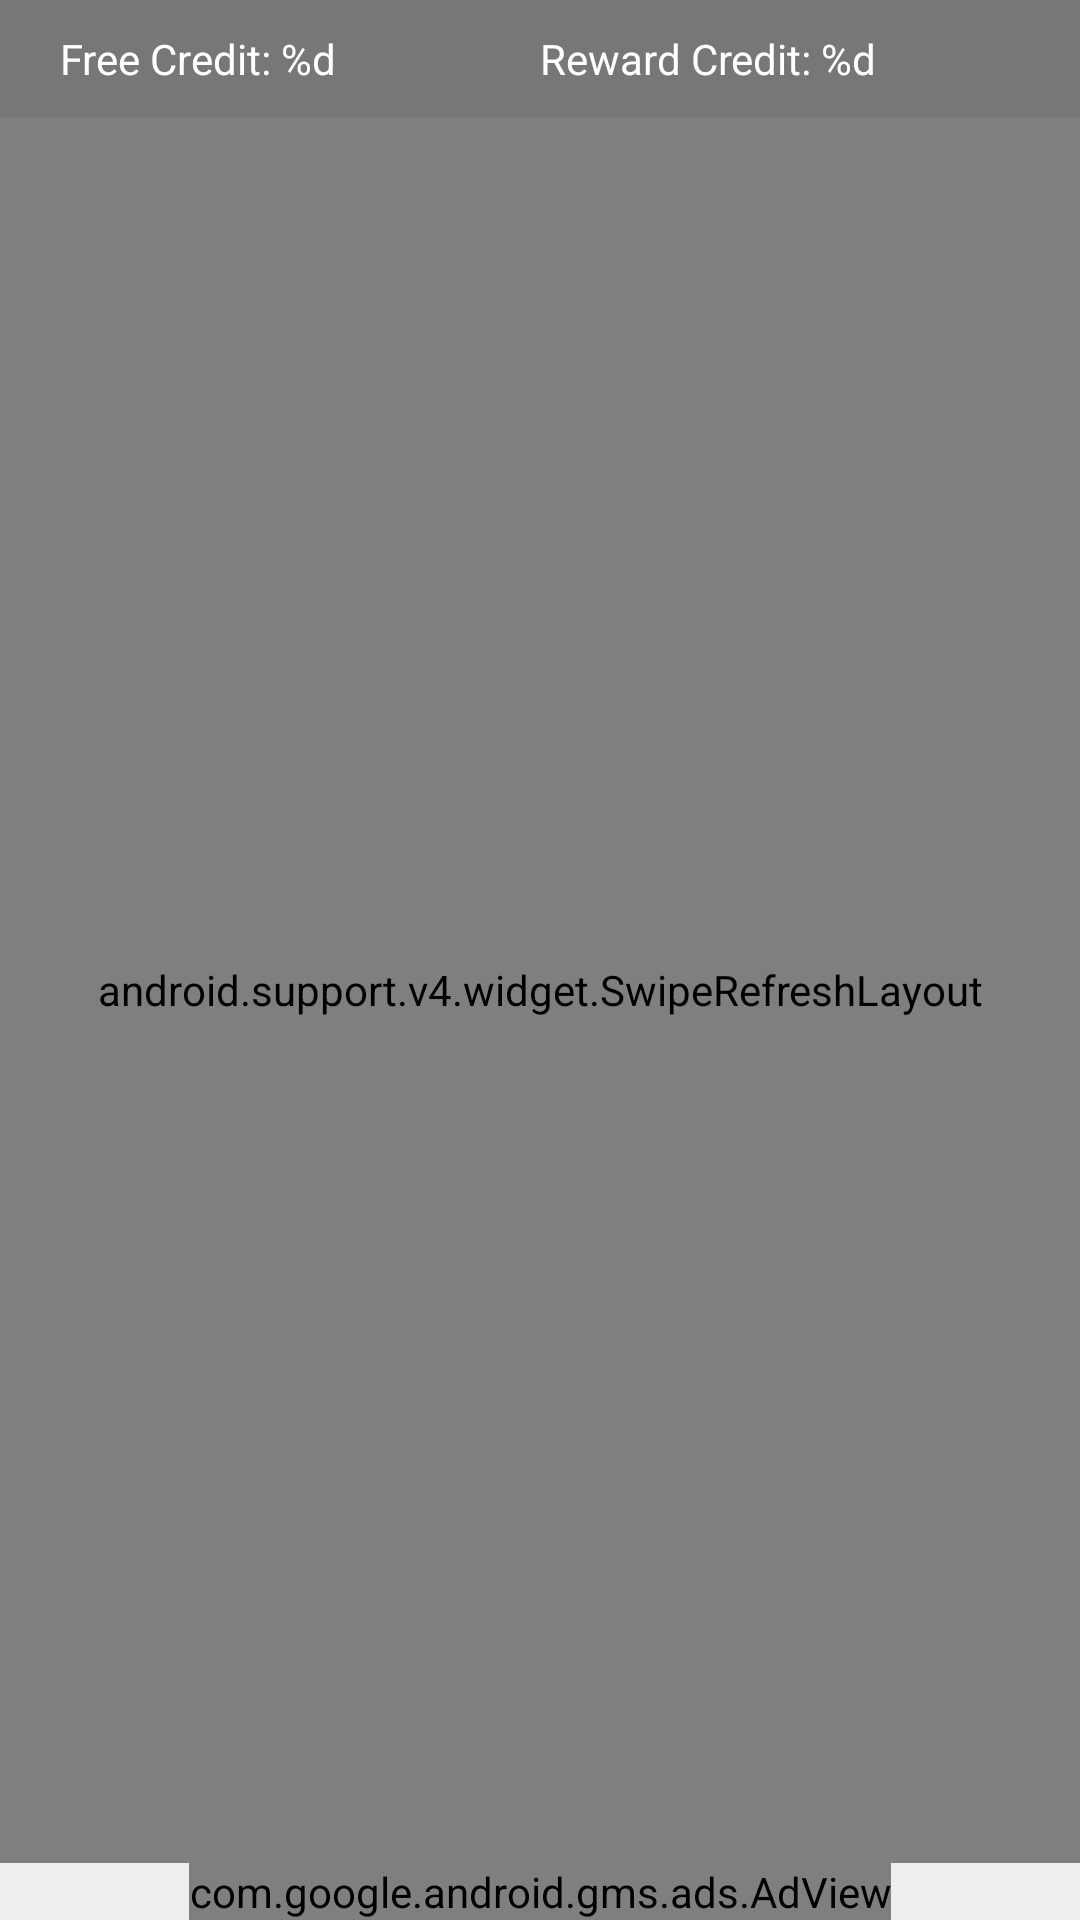

The Android layout XML behind this screen, and the referenced resources:
<!-- AndroidManifest.xml: application theme AppTheme -->
<!-- res/layout/fragment_unfollow.xml -->
<?xml version="1.0" encoding="utf-8"?>
<FrameLayout xmlns:android="http://schemas.android.com/apk/res/android"
    xmlns:tools="http://schemas.android.com/tools"
    android:layout_width="match_parent"
    android:layout_height="match_parent"
    android:background="@color/colorBackground"
    tools:context=".fragment.UnfollowFragment">

    <LinearLayout
        android:layout_width="match_parent"
        android:layout_height="match_parent"
        android:orientation="vertical">
        <LinearLayout
            android:layout_width="match_parent"
            android:layout_height="wrap_content"
            android:orientation="horizontal"
            android:background="@color/gray"
            android:padding="10dp">
            <TextView
                android:id="@+id/free_credit"
                android:layout_width="0dp"
                android:layout_weight="1"
                android:text="@string/free_credit_d"
                android:layout_height="wrap_content"
                android:layout_marginStart="10dp"
                android:textColor="@color/text_color_white"/>
            <TextView
                android:id="@+id/reward_credit"
                android:layout_width="0dp"
                android:layout_weight="1"
                android:text="@string/reward_credit_d"
                android:layout_marginEnd="10dp"
                android:layout_height="wrap_content"
                android:textColor="@color/text_color_white"/>
        </LinearLayout>
        <android.support.v4.widget.SwipeRefreshLayout
            android:id="@+id/refreshLayout"
            android:layout_width="match_parent"
            android:layout_height="0dp"
            android:layout_weight="1">

            <android.support.v7.widget.RecyclerView
                android:id="@+id/recycler"
                android:layout_width="match_parent"
                android:layout_height="match_parent"
                android:scrollbars="vertical"/>
        </android.support.v4.widget.SwipeRefreshLayout>

        <com.google.android.gms.ads.AdView
            xmlns:ads="http://schemas.android.com/apk/res-auto"
            android:id="@+id/adView"
            android:layout_gravity="center_horizontal"
            android:layout_width="wrap_content"
            android:layout_height="wrap_content"
            ads:adSize="BANNER"
            ads:adUnitId="ca-app-pub-7166764673125229/1725162365">
        </com.google.android.gms.ads.AdView>

        
            
            
            
            
            
            
            
            
    </LinearLayout>


</FrameLayout>
<!-- resources referenced by this layout -->
<resources>
  <color name="colorBackground">#eeeeee</color>
  <color name="colorPrimary">#973a9c</color>
  <color name="gray">#777777</color>
  <color name="text_color_white">#ffffff</color>
  <string name="bUnfollowAll">Unfollow first 10</string>
  <string name="free_credit_d">Free Credit: %d</string>
  <string name="reward_credit_d">Reward Credit: %d</string>
  <style name="AppTheme" parent="Theme.AppCompat.Light.NoActionBar">
          
          <item name="colorPrimary">@color/colorPrimary</item>
          <item name="colorPrimaryDark">@color/colorPrimaryDark</item>
          <item name="colorAccent">@color/colorAccent</item>
          <item name="android:editTextColor">@android:color/white</item>
          <item name="android:textColorHint">@android:color/white</item>
          <item name="searchViewStyle">@style/AppTheme.SearchView</item>
      </style>
  <color name="colorPrimaryDark">#711a76</color>
  <color name="colorAccent">#D81B60</color>
  <style name="AppTheme.SearchView" parent="Widget.AppCompat.SearchView">
          <item name="searchIcon">@drawable/ic_search</item>
          <item name="closeIcon">@drawable/ic_search_close</item>
      </style>
</resources>
